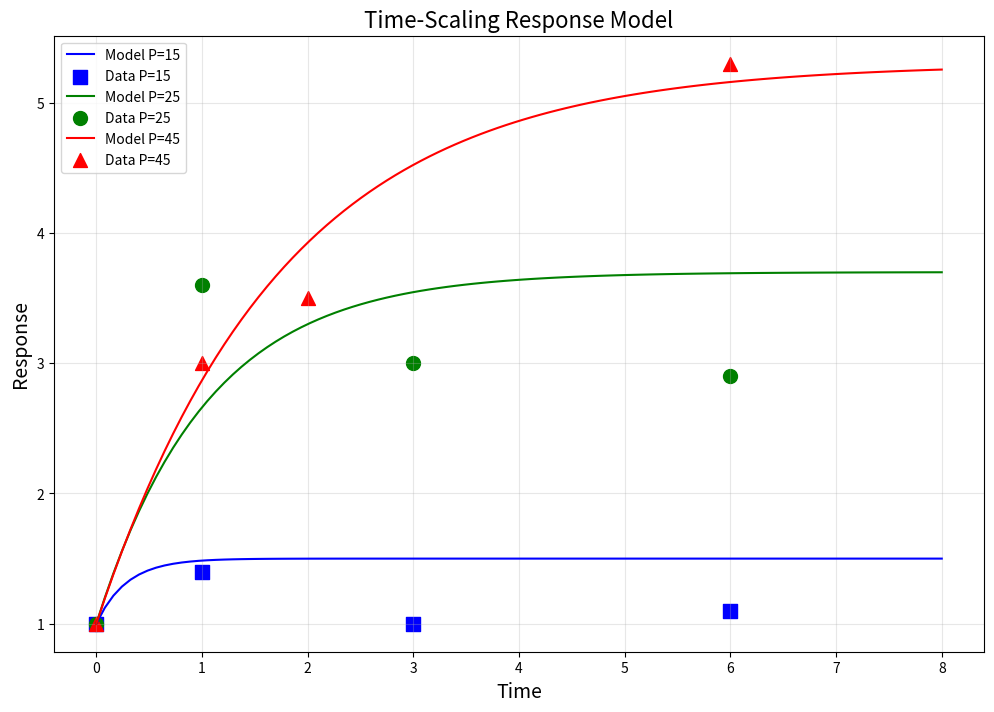
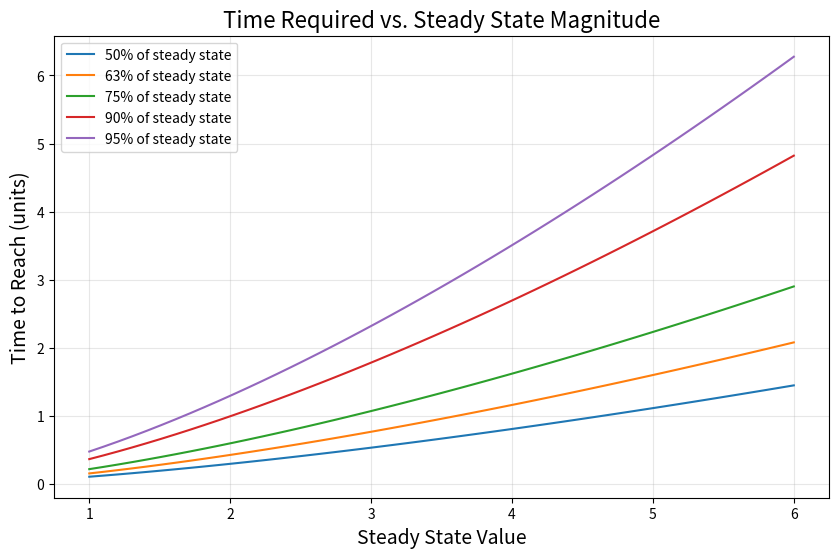

Python code for these plots, in order:
import numpy as np
import matplotlib.pyplot as plt
from scipy.integrate import odeint
from scipy.optimize import minimize

# Your provided data
P_values = np.array([15, 25, 45])
A_max_map = {15: 1.5, 25: 3.7, 45: 5.3}
y0 = 1.0

# Experimental data
exp_data = {
    15: {'t': np.array([0, 1, 3, 6]), 'y': np.array([1.0, 1.4, 1.0, 1.1])},
    25: {'t': np.array([0, 1, 3, 6]), 'y': np.array([1.0, 3.6, 3.0, 2.9])},
    45: {'t': np.array([0, 1, 2, 6]), 'y': np.array([1.0, 3.0, 3.5, 5.3])}
}
colors = {15: 'blue', 25: 'green', 45: 'red'}
markers = {15: 's', 25: 'o', 45: '^'}


# Define a model where the time constant scales with the steady-state value
def model(y, t, P, V_max, K_m, tau_base, scaling_factor):
    # Calculate production rate using Michaelis-Menten kinetics
    v = V_max * P / (K_m + P)

    # Calculate steady-state value that the system is approaching
    K = A_max_map[P] / v
    steady_state = K * v  # This equals A_max_map[P]

    # Calculate tau to scale with the steady-state value
    # tau = tau_base * (steady_state/reference_point)^scaling_factor
    # Using a reference point of 1.0
    tau = tau_base * (steady_state / 1.0) ** scaling_factor

    # Differential equation: dy/dt = (K*v - y) / tau
    dydt = (K * v - y) / tau

    return dydt


# Function to calculate the sum of squared errors between model and data
def objective_function(params):
    V_max, K_m, tau_base, scaling_factor = params

    total_error = 0

    for P in P_values:
        # Get experimental data for this P value
        t_exp = exp_data[P]['t']
        y_exp = exp_data[P]['y']

        # Solve the model for this P value
        solution = odeint(model, y0, t_exp, args=(P, V_max, K_m, tau_base, scaling_factor))
        y_model = solution.flatten()

        # Calculate squared error
        error = np.sum((y_model - y_exp) ** 2)
        total_error += error

    return total_error


# Initial parameter guess
initial_params = [2.0, 10.0, 0.5, 0.8]  # V_max, K_m, tau_base, scaling_factor

# Parameter bounds (min, max) for each parameter
bounds = [(0.1, 20.0), (0.1, 100.0), (0.1, 5.0), (0.1, 2.0)]

# Optimize the parameters
result = minimize(
    objective_function,
    initial_params,
    method='L-BFGS-B',
    bounds=bounds
)

# Get the optimized parameters
V_max_opt, K_m_opt, tau_base_opt, scaling_factor_opt = result.x

print("Optimized Parameters:")
print(f"V_max = {V_max_opt:.3f}")
print(f"K_m = {K_m_opt:.3f}")
print(f"tau_base = {tau_base_opt:.3f}")
print(f"scaling_factor = {scaling_factor_opt:.3f}")

# Time points for solution
t = np.linspace(0, 8, 100)

# Create plot
plt.figure(figsize=(12, 8))

# Solve and plot for each P value using optimized parameters
for P in P_values:
    # Solve the ODE with optimized parameters
    solution = odeint(model, y0, t, args=(P, V_max_opt, K_m_opt, tau_base_opt, scaling_factor_opt))

    # Plot the model solution
    plt.plot(t, solution, color=colors[P], label=f'Model P={P}')

    # Plot the experimental data points
    plt.scatter(
        exp_data[P]['t'],
        exp_data[P]['y'],
        color=colors[P],
        marker=markers[P],
        s=100,
        label=f'Data P={P}'
    )

plt.xlabel('Time', fontsize=14)
plt.ylabel('Response', fontsize=14)
plt.title('Time-Scaling Response Model', fontsize=16)
plt.grid(True, alpha=0.3)
plt.legend()

# Plot time to reach various percentages of steady state
plt.figure(figsize=(10, 6))
percentages = [50, 63, 75, 90, 95]  # Percentages of steady state to reach
steady_states = np.linspace(1.0, 6.0, 50)  # Range of steady state values
times = {}

# Calculate times for each percentage
for pct in percentages:
    times[pct] = []
    for ss in steady_states:
        # Calculate the tau for this steady state
        tau = tau_base_opt * (ss / 1.0) ** scaling_factor_opt

        # Time to reach percentage = -tau * ln(1 - percentage/100)
        time_to_reach = -tau * np.log(1 - pct / 100)
        times[pct].append(time_to_reach)

    plt.plot(steady_states, times[pct], label=f'{pct}% of steady state')

plt.xlabel('Steady State Value', fontsize=14)
plt.ylabel('Time to Reach (units)', fontsize=14)
plt.title('Time Required vs. Steady State Magnitude', fontsize=16)
plt.grid(True, alpha=0.3)
plt.legend()

# Print derived parameters for each P value with optimized parameters
for P in P_values:
    v = V_max_opt * P / (K_m_opt + P)
    K = A_max_map[P] / v
    steady_state = K * v  # Should equal A_max_map[P]
    tau = tau_base_opt * (steady_state / 1.0) ** scaling_factor_opt

    # Calculate characteristic time to reach 63% of steady state
    time_to_63pct = -tau * np.log(1 - 0.63)
    # Calculate time to reach 95% of steady state
    time_to_95pct = -tau * np.log(1 - 0.95)

    print(f"\nFor P = {P} (optimized):")
    print(f"  Production rate (v) = {v:.3f}")
    print(f"  Steady state value = {steady_state:.3f}")
    print(f"  Time constant (tau) = {tau:.3f}")
    print(f"  Time to reach 63% of steady state = {time_to_63pct:.3f}")
    print(f"  Time to reach 95% of steady state = {time_to_95pct:.3f}")
    print(f"  Expected steady state (A_max) = {A_max_map[P]}")

plt.show()